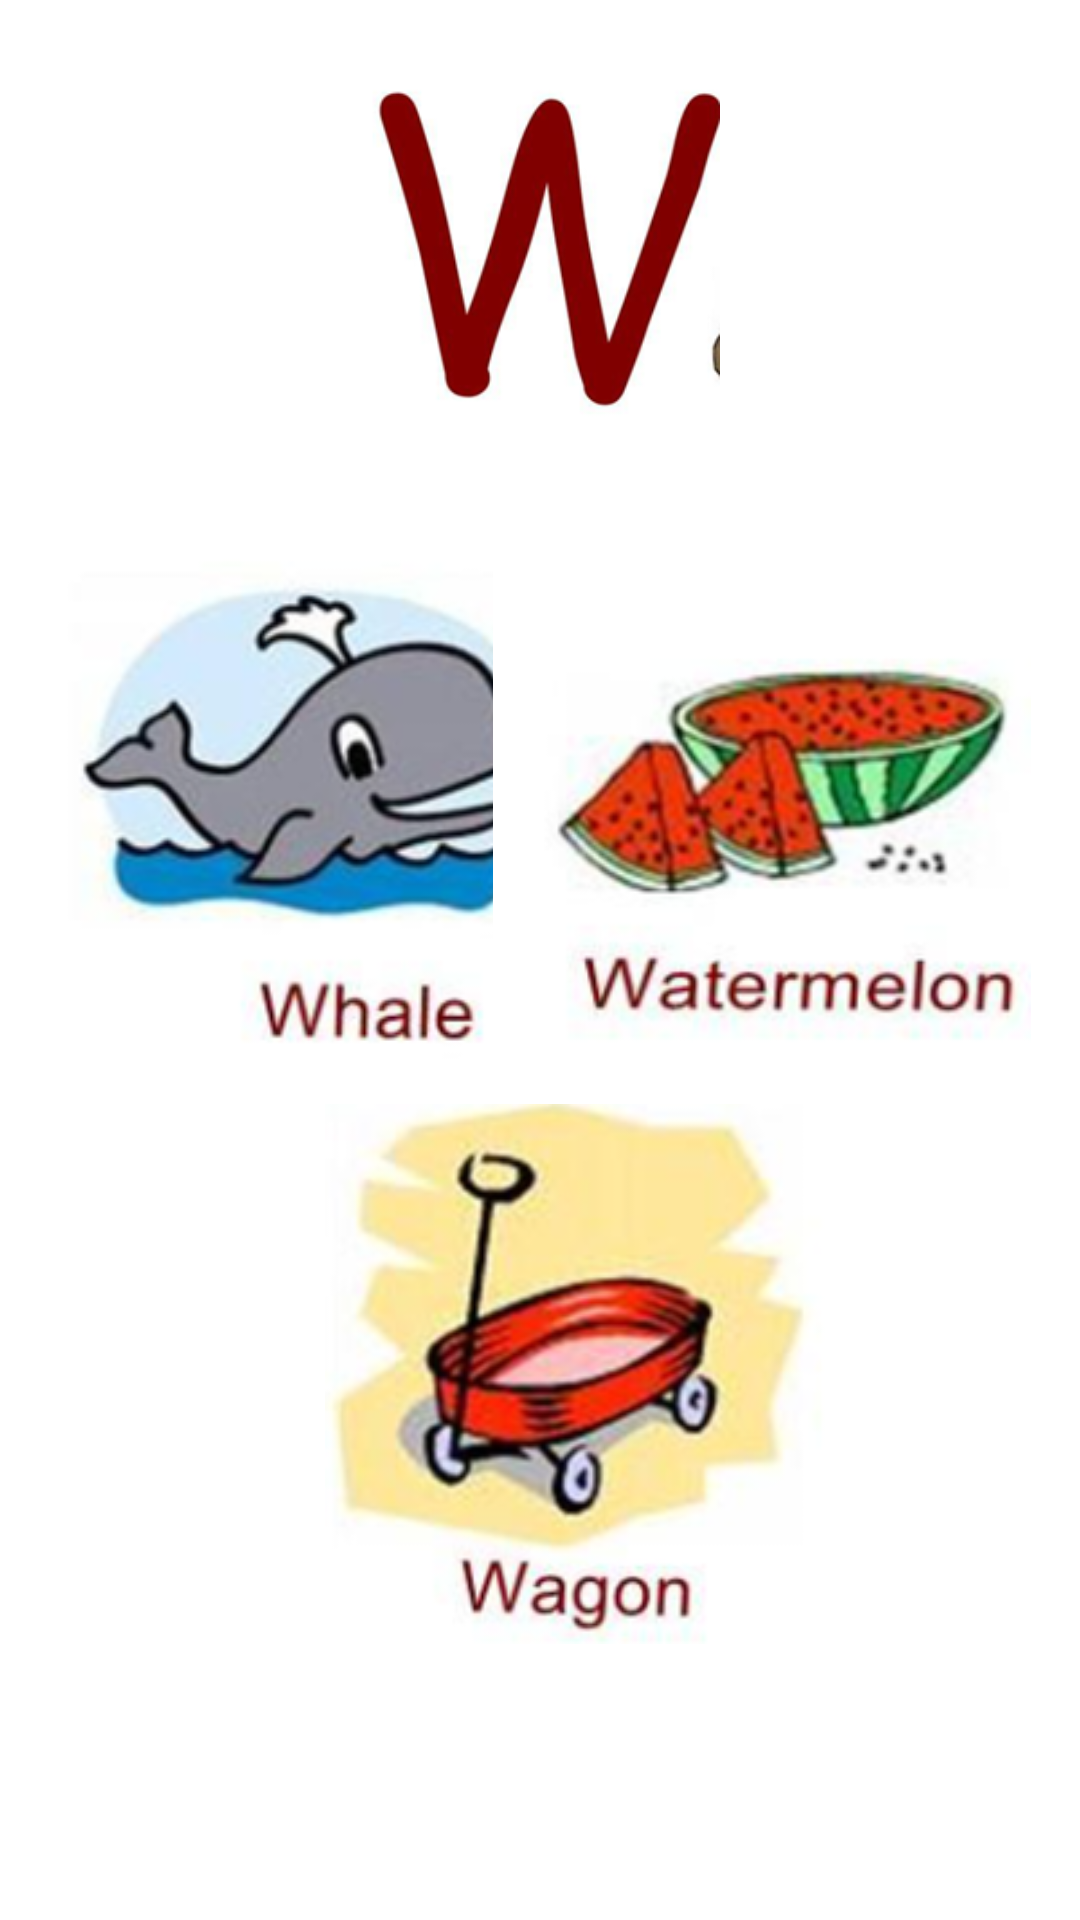

Android layout source for this screen:
<!-- AndroidManifest.xml: application theme Theme.English_QaidaAndQuiz_AppMCAssignment -->
<!-- res/layout/activity_w.xml -->
<?xml version="1.0" encoding="utf-8"?>
<androidx.constraintlayout.widget.ConstraintLayout xmlns:android="http://schemas.android.com/apk/res/android"
    xmlns:app="http://schemas.android.com/apk/res-auto"
    xmlns:tools="http://schemas.android.com/tools"
    android:layout_width="match_parent"
    android:layout_height="match_parent"
    tools:context=".w">

    <androidx.constraintlayout.widget.ConstraintLayout
        android:layout_width="match_parent"
        android:layout_height="match_parent"
        tools:context=".a">

        <ImageView
            android:id="@+id/imageView"
            android:layout_width="120dp"
            android:layout_height="120dp"
            android:layout_marginTop="24dp"
            app:layout_constraintEnd_toEndOf="parent"
            app:layout_constraintStart_toStartOf="parent"
            app:layout_constraintTop_toTopOf="parent"
            app:srcCompat="@drawable/w" />

        <ImageView
            android:id="@+id/imageView2"
            android:layout_width="180dp"
            android:layout_height="180dp"
            android:layout_marginStart="16dp"
            android:layout_marginTop="36dp"
            app:layout_constraintStart_toStartOf="parent"
            app:layout_constraintTop_toBottomOf="@+id/imageView"
            app:srcCompat="@drawable/w1" />

        <ImageView
            android:id="@+id/imageView3"
            android:layout_width="180dp"
            android:layout_height="180dp"
            android:layout_marginTop="36dp"
            android:layout_marginEnd="16dp"
            app:layout_constraintEnd_toEndOf="parent"
            app:layout_constraintTop_toBottomOf="@+id/imageView"
            app:srcCompat="@drawable/w2" />

        <ImageView
            android:id="@+id/imageView4"
            android:layout_width="180dp"
            android:layout_height="180dp"
            android:layout_marginTop="224dp"
            app:layout_constraintEnd_toEndOf="parent"
            app:layout_constraintHorizontal_bias="0.584"
            app:layout_constraintStart_toStartOf="parent"
            app:layout_constraintTop_toBottomOf="@+id/imageView"
            app:srcCompat="@drawable/w3" />
    </androidx.constraintlayout.widget.ConstraintLayout>
</androidx.constraintlayout.widget.ConstraintLayout>
<!-- resources referenced by this layout -->
<resources>
  <!-- drawable w: png bitmap (drawable, 31386 bytes) -->
  <!-- drawable w1: png bitmap (drawable, 53948 bytes) -->
  <!-- drawable w2: png bitmap (drawable, 50134 bytes) -->
  <!-- drawable w3: png bitmap (drawable, 73608 bytes) -->
  <style name="Theme.English_QaidaAndQuiz_AppMCAssignment" parent="Theme.MaterialComponents.DayNight.DarkActionBar">
          
          <item name="colorPrimary">@color/purple_500</item>
          <item name="colorPrimaryVariant">@color/purple_700</item>
          <item name="colorOnPrimary">@color/white</item>
          
          <item name="colorSecondary">@color/teal_200</item>
          <item name="colorSecondaryVariant">@color/teal_700</item>
          <item name="colorOnSecondary">@color/black</item>
          
          <item name="android:statusBarColor" tools:targetApi="l">?attr/colorPrimaryVariant</item>
          
      </style>
  <color name="purple_500">#FF4500	</color>
  <color name="purple_700">#FF3700B3</color>
  <color name="white">#FFFFFFFF</color>
  <color name="teal_200">#FF03DAC5</color>
  <color name="teal_700">#FF018786</color>
  <color name="black">#FF000000</color>
</resources>
